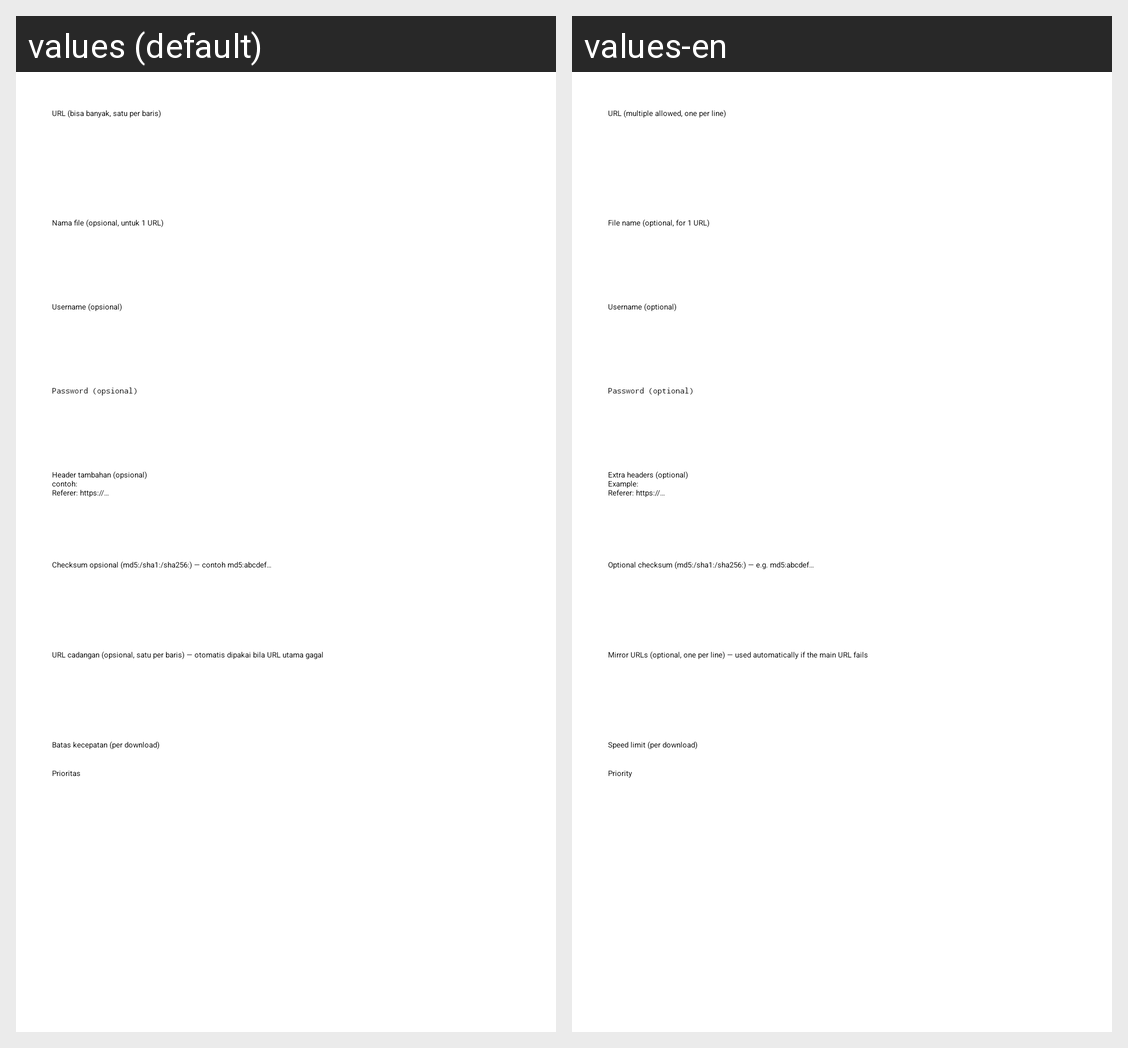

Here is an Android app screen in its default locale and in the app's own translations. Write out the translated-string differences for the strings that appear on this screen.
Android screen res/layout/dialog_add_download.xml rendered under 2 locales, left to right: values (default), values-en. Device: Nexus 5 (rendered at 1080×1920; each locale shown at half size, 540×960, under a caption strip naming it); theme Theme.HttpDownloadManager.Splash.
Strings drawn on this screen, with the default value and each locale's value (text and hints the layout hard-codes, and strings that could not be matched under every locale, appear in the picture but are not listed):

url_hint_multi
  values: URL (bisa banyak, satu per baris)
  values-en: URL (multiple allowed, one per line)

name_hint_optional
  values: Nama file (opsional, untuk 1 URL)
  values-en: File name (optional, for 1 URL)

username_hint_optional
  values: Username (opsional)
  values-en: Username (optional)

password_hint_optional
  values: Password (opsional)
  values-en: Password (optional)

headers_hint_optional
  values: Header tambahan (opsional)
      contoh:
      Referer: https://…
  values-en: Extra headers (optional)
      Example:
      Referer: https://…

checksum_hint_optional
  values: Checksum opsional (md5:/sha1:/sha256:) — contoh md5:abcdef…
  values-en: Optional checksum (md5:/sha1:/sha256:) — e.g. md5:abcdef…

mirrors_hint_optional
  values: URL cadangan (opsional, satu per baris) — otomatis dipakai bila URL utama gagal
  values-en: Mirror URLs (optional, one per line) — used automatically if the main URL fails

speed_limit_per_label
  values: Batas kecepatan (per download)
  values-en: Speed limit (per download)

priority_label
  values: Prioritas
  values-en: Priority
